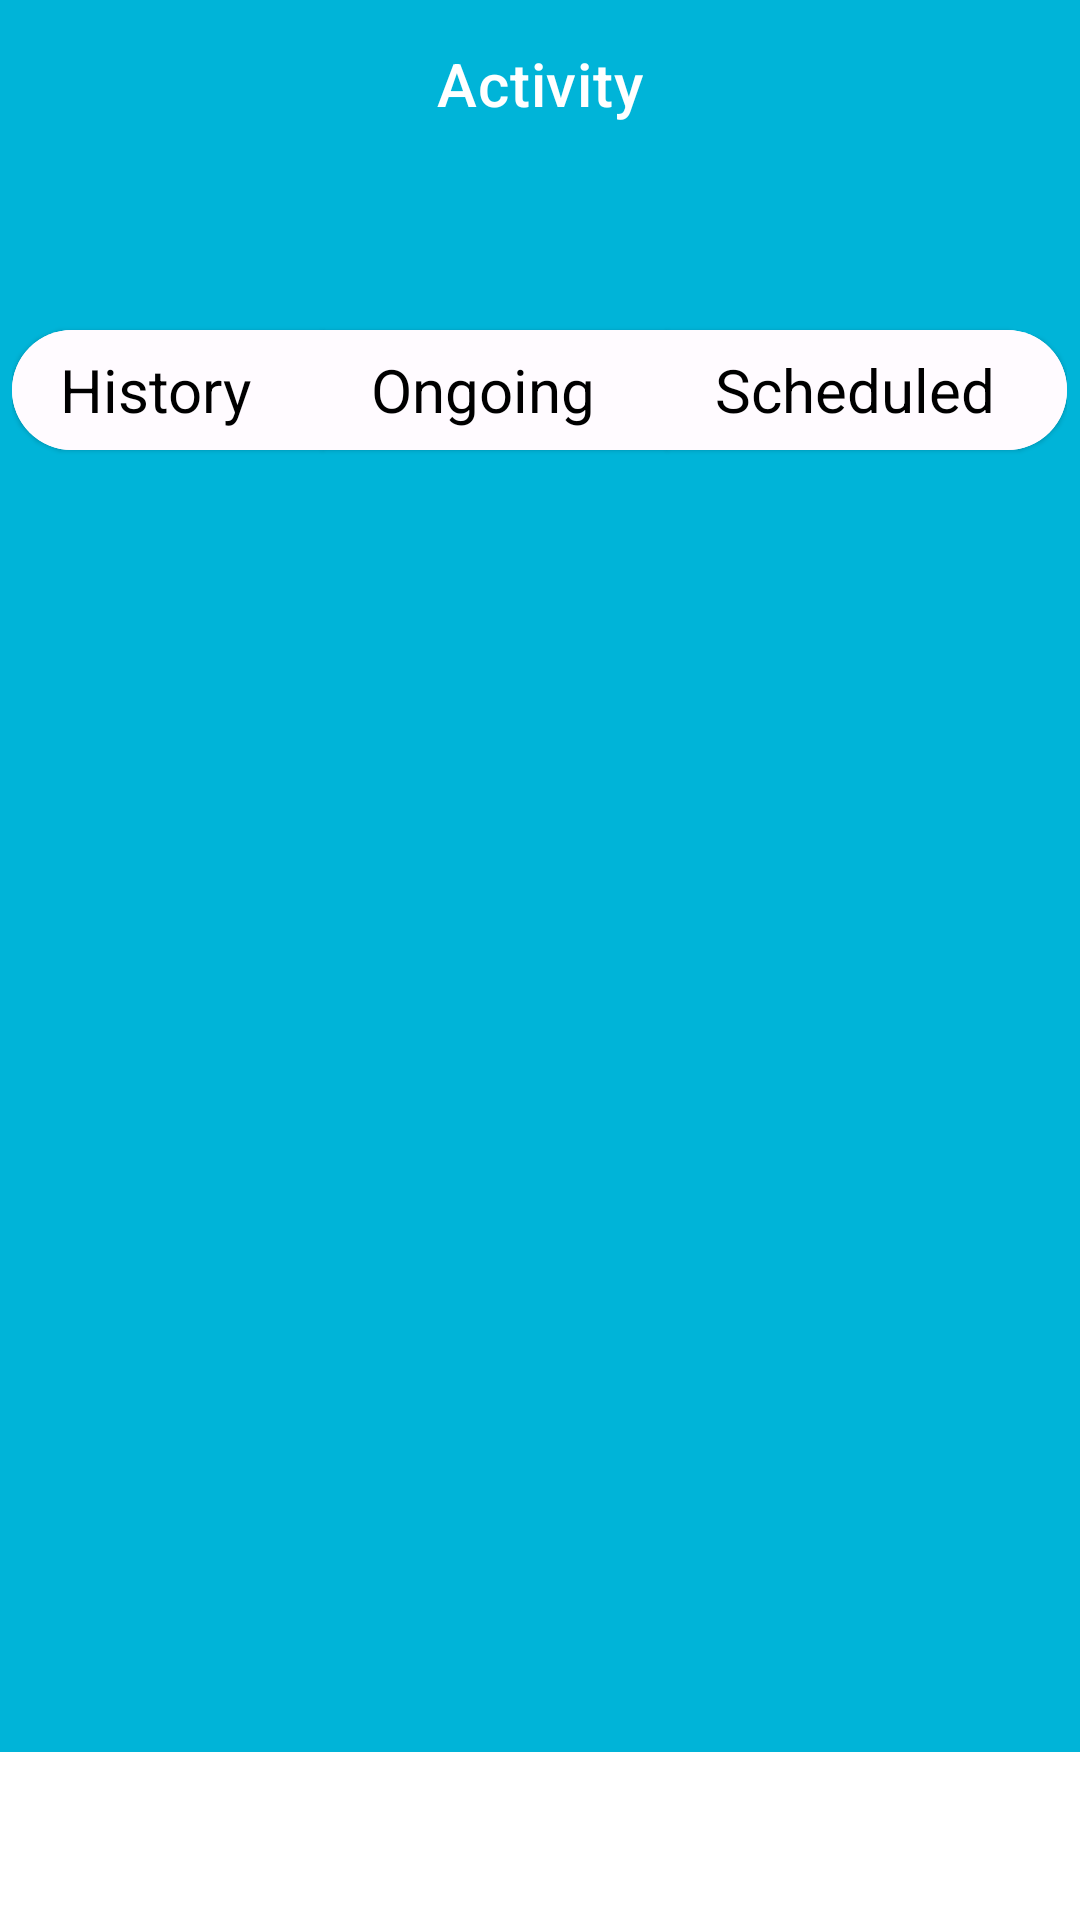

The Android layout XML behind this screen, and the referenced resources:
<!-- AndroidManifest.xml: application theme AppTheme -->
<!-- res/layout/fragment_activity.xml -->
<?xml version="1.0" encoding="utf-8"?>
<androidx.core.widget.NestedScrollView
    xmlns:android="http://schemas.android.com/apk/res/android"
    xmlns:app="http://schemas.android.com/apk/res-auto"
    xmlns:tools="http://schemas.android.com/tools"
    android:layout_width="match_parent"
    android:layout_height="match_parent"
    android:orientation="vertical">

    <androidx.appcompat.widget.LinearLayoutCompat
        android:layout_width="match_parent"
        android:layout_height="match_parent"
        android:orientation="vertical"
        android:background="@color/CustomColor1">

        <com.google.android.material.appbar.MaterialToolbar
            android:layout_width="match_parent"
            android:layout_height="?attr/actionBarSize"
            app:title="Activity"
            app:titleCentered="true"
            app:titleTextColor="@color/cardview_light_background"
            android:background="@color/CustomColor1"
            app:navigationContentDescription="back"
            />
        <androidx.appcompat.widget.LinearLayoutCompat
            android:layout_width="match_parent"
            android:layout_height="match_parent"
            android:orientation="vertical"
            android:background="@drawable/vertical_top_half_pill_shape_background">



            <androidx.appcompat.widget.LinearLayoutCompat
                android:layout_width="match_parent"
                android:layout_height="wrap_content"
                android:layout_marginHorizontal="20dp"
                android:layout_marginVertical="25dp">


            </androidx.appcompat.widget.LinearLayoutCompat>


            <com.google.android.material.button.MaterialButtonToggleGroup
                android:id="@+id/toggleButton"
                android:layout_width="wrap_content"
                android:layout_height="wrap_content"
                app:singleSelection="true"
                android:orientation="horizontal"
                android:layout_gravity="center_horizontal"
                >


                <com.google.android.material.button.MaterialButton
                    android:id="@+id/trips_history_button"
                    android:layout_width="wrap_content"
                    android:layout_height="wrap_content"
                    style="@style/Widget.Material3.Button.ElevatedButton.Icon"
                    android:backgroundTint="@color/md_theme_light_background"
                    android:text="History"
                    android:textSize="20dp"
                    android:textAlignment="center"
                    />

                <com.google.android.material.button.MaterialButton
                    android:id="@+id/trips_ongoing_button"
                    android:layout_width="wrap_content"
                    android:layout_height="wrap_content"
                    android:textSize="20dp"
                    style="@style/Widget.Material3.Button.ElevatedButton.Icon"
                    android:backgroundTint="@color/md_theme_light_background"
                    android:text="Ongoing"
                    android:textAlignment="center"
                    />

                <com.google.android.material.button.MaterialButton
                    android:id="@+id/trips_scheduled_button"
                    android:layout_width="wrap_content"
                    android:layout_height="wrap_content"
                    android:textSize="20dp"
                    style="@style/Widget.Material3.Button.ElevatedButton.Icon"
                    android:backgroundTint="@color/md_theme_light_background"
                    android:text="Scheduled"
                    android:textAlignment="center"
                    />
            </com.google.android.material.button.MaterialButtonToggleGroup>

            <androidx.recyclerview.widget.RecyclerView
                android:id="@+id/trips_recyclerview_holder"
                android:layout_width="match_parent"
                android:layout_height="410dp"
                android:layout_marginTop="20dp"
                app:layoutManager="androidx.recyclerview.widget.LinearLayoutManager"
                >

            </androidx.recyclerview.widget.RecyclerView>


        </androidx.appcompat.widget.LinearLayoutCompat>

    </androidx.appcompat.widget.LinearLayoutCompat>

</androidx.core.widget.NestedScrollView>
<!-- resources referenced by this layout -->
<resources>
  <color name="CustomColor1">#00b4d8</color>
  <color name="md_theme_light_background">#FFFBFF</color>
  <style name="AppTheme" parent="Theme.MaterialComponents.Light.NoActionBar">
          
          
          <item name="colorPrimary">@color/CustomColor6</item>
          <item name="colorPrimaryVariant">@color/purple_700</item>
          <item name="colorOnPrimary">@color/white</item>
          
          <item name="colorSecondary">@color/teal_200</item>
          <item name="colorSecondaryVariant">@color/teal_700</item>
          <item name="colorOnSecondary">@color/black</item>
          
          <item name="android:statusBarColor">?attr/colorPrimaryVariant</item>
          
      </style>
  <color name="CustomColor6">#2292d4</color>
  <color name="purple_700">#FF3700B3</color>
  <color name="white">#FFFFFFFF</color>
  <color name="teal_200">#FF03DAC5</color>
  <color name="teal_700">#FF018786</color>
  <color name="black">#FF000000</color>
</resources>
